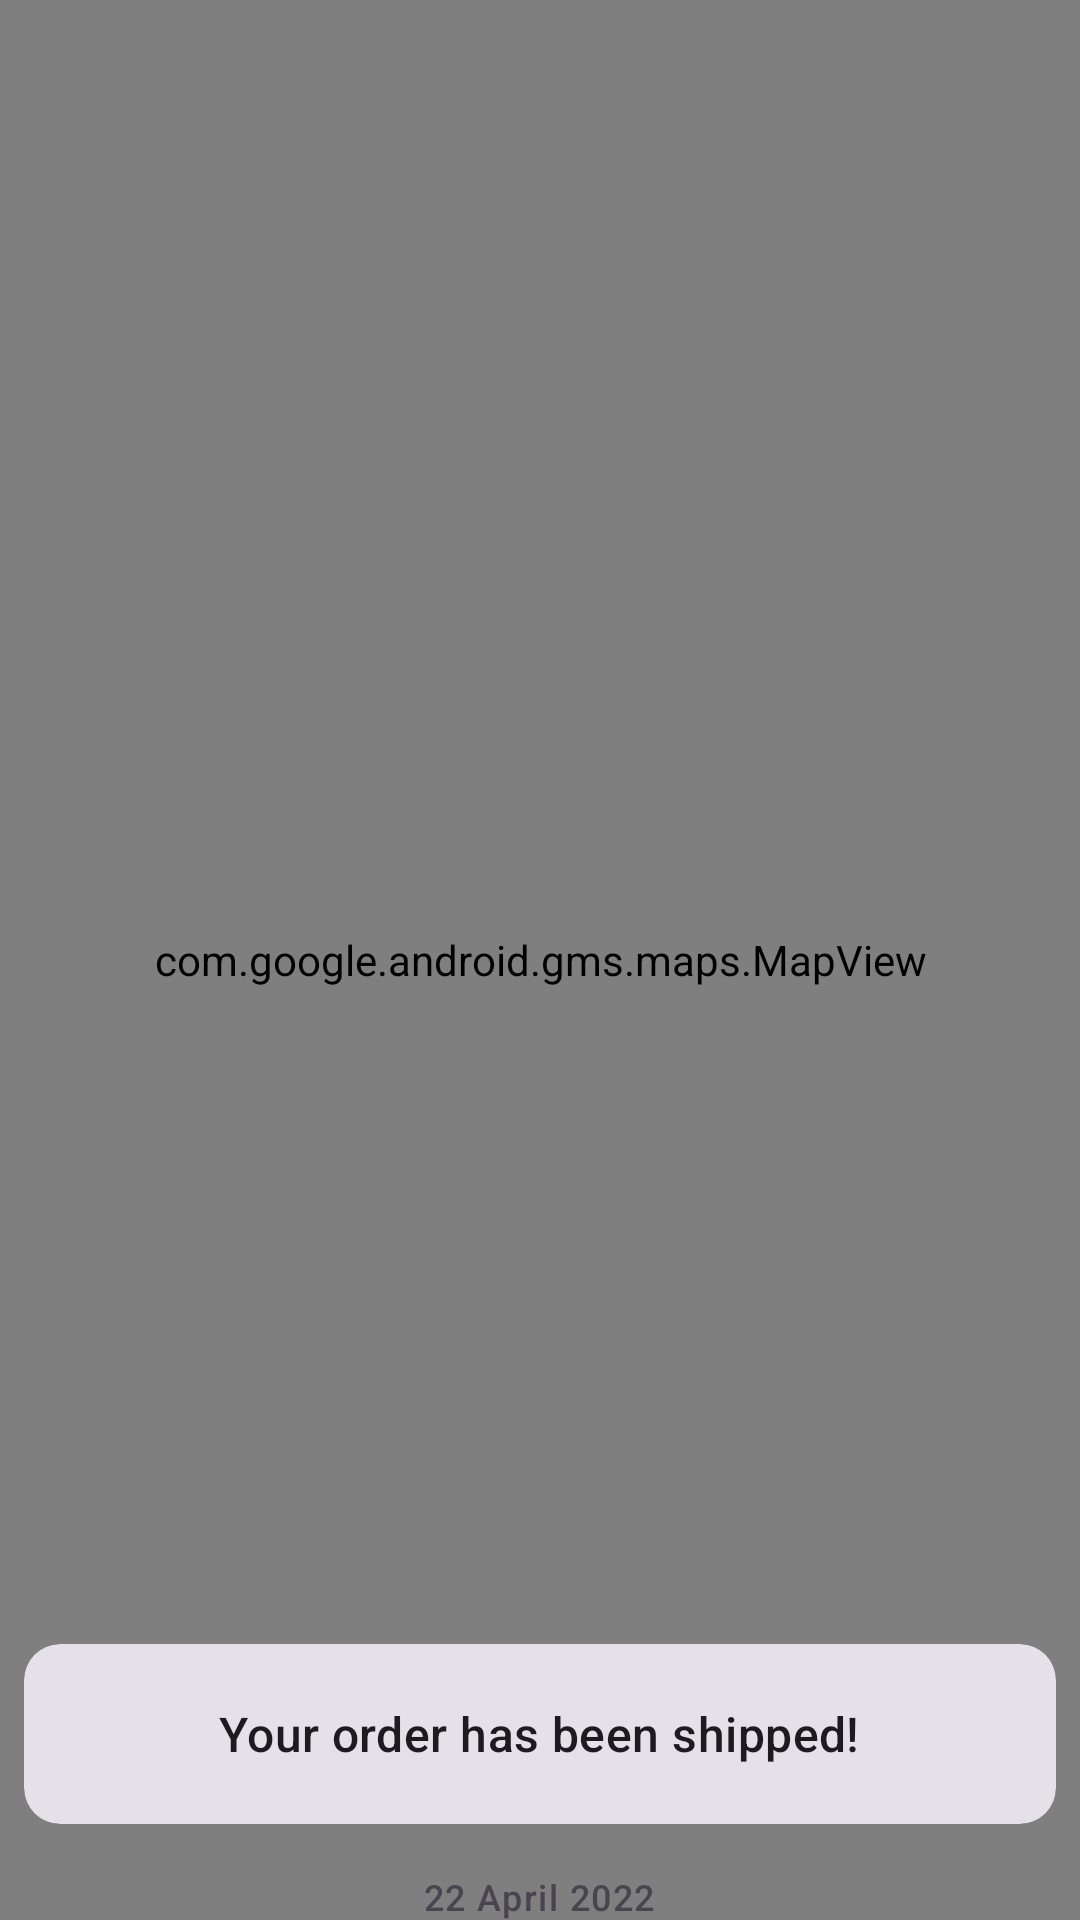

Write the Android layout XML for this screen, with the resource values it uses.
<!-- AndroidManifest.xml: application theme Theme.Watery -->
<!-- res/layout/activity_track_order.xml -->
<?xml version="1.0" encoding="utf-8"?>
<androidx.coordinatorlayout.widget.CoordinatorLayout
    xmlns:android="http://schemas.android.com/apk/res/android"
    xmlns:app="http://schemas.android.com/apk/res-auto"
    xmlns:tools="http://schemas.android.com/tools"
    android:layout_width="match_parent"
    android:layout_height="match_parent"
    tools:context=".TrackOrderActivity">

    <com.google.android.gms.maps.MapView
        android:id="@+id/mapView"
        android:layout_width="match_parent"
        android:layout_height="match_parent"/>

    <androidx.appcompat.widget.LinearLayoutCompat
        android:id="@+id/bottomSheetLayout"
        android:layout_width="match_parent"
        android:layout_height="wrap_content"
        android:orientation="vertical"
        app:layout_behavior="com.google.android.material.bottomsheet.BottomSheetBehavior"
        app:behavior_peekHeight="100dp">

        <androidx.appcompat.widget.AppCompatImageView
            android:layout_width="wrap_content"
            android:layout_height="wrap_content"
            app:srcCompat="@drawable/ic_up_arrow"
            android:layout_gravity="center"/>

        <com.google.android.material.card.MaterialCardView
            android:layout_width="match_parent"
            android:layout_height="wrap_content"
            android:layout_margin="8dp"
            style="@style/Widget.Material3.CardView.Filled">
            <androidx.appcompat.widget.AppCompatTextView
                android:id="@+id/orderStatusText"
                android:layout_width="wrap_content"
                android:layout_height="60dp"
                android:layout_gravity="center"
                android:gravity="center"
                android:text="Your order has been shipped!"
                style="@style/TextAppearance.Material3.TitleMedium"/>
        </com.google.android.material.card.MaterialCardView>

        <Space
            android:layout_width="match_parent"
            android:layout_height="8dp"/>

        <androidx.appcompat.widget.AppCompatTextView
            android:id="@+id/timeText"
            android:layout_width="wrap_content"
            android:layout_height="match_parent"
            android:text="22 April 2022"
            style="@style/TextAppearance.Material3.LabelMedium"
            android:layout_gravity="center"
            android:layout_marginBottom="12dp"/>

        <androidx.appcompat.widget.LinearLayoutCompat
            android:id="@+id/delLay"
            android:layout_width="match_parent"
            android:layout_height="wrap_content"
            android:orientation="horizontal"
            android:gravity="center">

            <androidx.appcompat.widget.AppCompatImageView
                android:layout_width="wrap_content"
                android:layout_height="wrap_content"
                app:srcCompat="@drawable/ic_baseline_person_pin"
                android:layout_marginEnd="8dp"/>

            <androidx.appcompat.widget.AppCompatTextView
                android:id="@+id/delName"
                android:layout_width="wrap_content"
                android:layout_height="wrap_content"
                android:text="Ayan Paral"
                style="@style/TextAppearance.Material3.LabelLarge"/>

        </androidx.appcompat.widget.LinearLayoutCompat>

        <androidx.appcompat.widget.AppCompatTextView
            android:id="@+id/delText"
        android:layout_width="wrap_content"
        android:layout_height="match_parent"
        android:text="will deliver your water today ASAP"
        style="@style/TextAppearance.Material3.LabelMedium"
        android:layout_gravity="center"
        android:layout_marginBottom="12dp"
            android:layout_marginTop="2dp"/>

    </androidx.appcompat.widget.LinearLayoutCompat>

</androidx.coordinatorlayout.widget.CoordinatorLayout>
<!-- resources referenced by this layout -->
<resources>
  <style name="Theme.Watery" parent="Theme.Material3.Light.NoActionBar">
          <item name="colorPrimary">@color/md_theme_light_primary</item>
          <item name="colorOnPrimary">@color/md_theme_light_onPrimary</item>
          <item name="colorPrimaryContainer">@color/md_theme_light_primaryContainer</item>
          <item name="colorOnPrimaryContainer">@color/md_theme_light_onPrimaryContainer</item>
          <item name="colorSecondary">@color/md_theme_light_secondary</item>
          <item name="colorOnSecondary">@color/md_theme_light_onSecondary</item>
          <item name="colorSecondaryContainer">@color/md_theme_light_secondaryContainer</item>
          <item name="colorOnSecondaryContainer">@color/md_theme_light_onSecondaryContainer</item>
          <item name="colorTertiary">@color/md_theme_light_tertiary</item>
          <item name="colorOnTertiary">@color/md_theme_light_onTertiary</item>
          <item name="colorTertiaryContainer">@color/md_theme_light_tertiaryContainer</item>
          <item name="colorOnTertiaryContainer">@color/md_theme_light_onTertiaryContainer</item>
          <item name="colorError">@color/md_theme_light_error</item>
          <item name="colorErrorContainer">@color/md_theme_light_errorContainer</item>
          <item name="colorOnError">@color/md_theme_light_onError</item>
          <item name="colorOnErrorContainer">@color/md_theme_light_onErrorContainer</item>
          <item name="android:colorBackground">@color/md_theme_light_background</item>
          <item name="colorOnBackground">@color/md_theme_light_onBackground</item>
          <item name="colorSurface">@color/md_theme_light_surface</item>
          <item name="colorOnSurface">@color/md_theme_light_onSurface</item>
          <item name="colorSurfaceVariant">@color/md_theme_light_surfaceVariant</item>
          <item name="colorOnSurfaceVariant">@color/md_theme_light_onSurfaceVariant</item>
          <item name="colorOutline">@color/md_theme_light_outline</item>
          <item name="colorOnSurfaceInverse">@color/md_theme_light_inverseOnSurface</item>
          <item name="colorSurfaceInverse">@color/md_theme_light_inverseSurface</item>
          <item name="colorPrimaryInverse">@color/md_theme_light_primaryInverse</item>
      </style>
  <color name="md_theme_light_primary">#923A91</color>
  <color name="md_theme_light_onPrimary">#FFFFFF</color>
  <color name="md_theme_light_primaryContainer">#FFD6F8</color>
  <color name="md_theme_light_onPrimaryContainer">#37003A</color>
  <color name="md_theme_light_secondary">#6E586A</color>
  <color name="md_theme_light_onSecondary">#FFFFFF</color>
  <color name="md_theme_light_secondaryContainer">#F6DAEF</color>
  <color name="md_theme_light_onSecondaryContainer">#271625</color>
  <color name="md_theme_light_tertiary">#815246</color>
  <color name="md_theme_light_onTertiary">#FFFFFF</color>
  <color name="md_theme_light_tertiaryContainer">#FFDACF</color>
  <color name="md_theme_light_onTertiaryContainer">#321209</color>
  <color name="md_theme_light_error">#BA1B1B</color>
  <color name="md_theme_light_errorContainer">#FFDAD4</color>
  <color name="md_theme_light_onError">#FFFFFF</color>
  <color name="md_theme_light_onErrorContainer">#410001</color>
  <color name="md_theme_light_background">#FCFCFC</color>
  <color name="md_theme_light_onBackground">#1E1A1D</color>
  <color name="md_theme_light_surface">#FCFCFC</color>
  <color name="md_theme_light_onSurface">#1E1A1D</color>
  <color name="md_theme_light_surfaceVariant">#EDDEE7</color>
  <color name="md_theme_light_onSurfaceVariant">#4E444B</color>
  <color name="md_theme_light_outline">#80747C</color>
  <color name="md_theme_light_inverseOnSurface">#F8EEF2</color>
  <color name="md_theme_light_inverseSurface">#342F32</color>
  <color name="md_theme_light_primaryInverse">#FFA9FA</color>
</resources>
